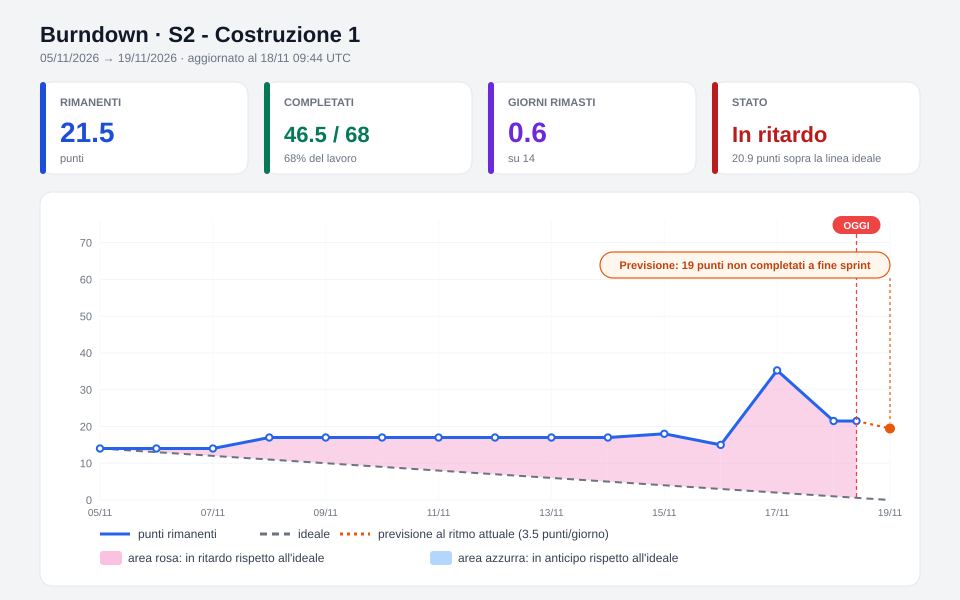

The table this chart was drawn from, first rows:
giorno, scope, completati, rimanenti
0.00, 14.0, 0.0, 14.0
1.00, 14.0, 0.0, 14.0
2.00, 14.0, 0.0, 14.0
3.00, 18.0, 1.0, 17.0
4.00, 18.0, 1.0, 17.0
5.00, 18.0, 1.0, 17.0
6.00, 18.0, 1.0, 17.0
7.00, 18.0, 1.0, 17.0
8.00, 18.0, 1.0, 17.0
9.00, 18.0, 1.0, 17.0
10.00, 21.0, 3.0, 18.0
11.00, 21.0, 6.0, 15.0
12.00, 63.0, 27.75, 35.25
13.00, 68.0, 46.5, 21.5
13.41, 68.0, 46.5, 21.5
